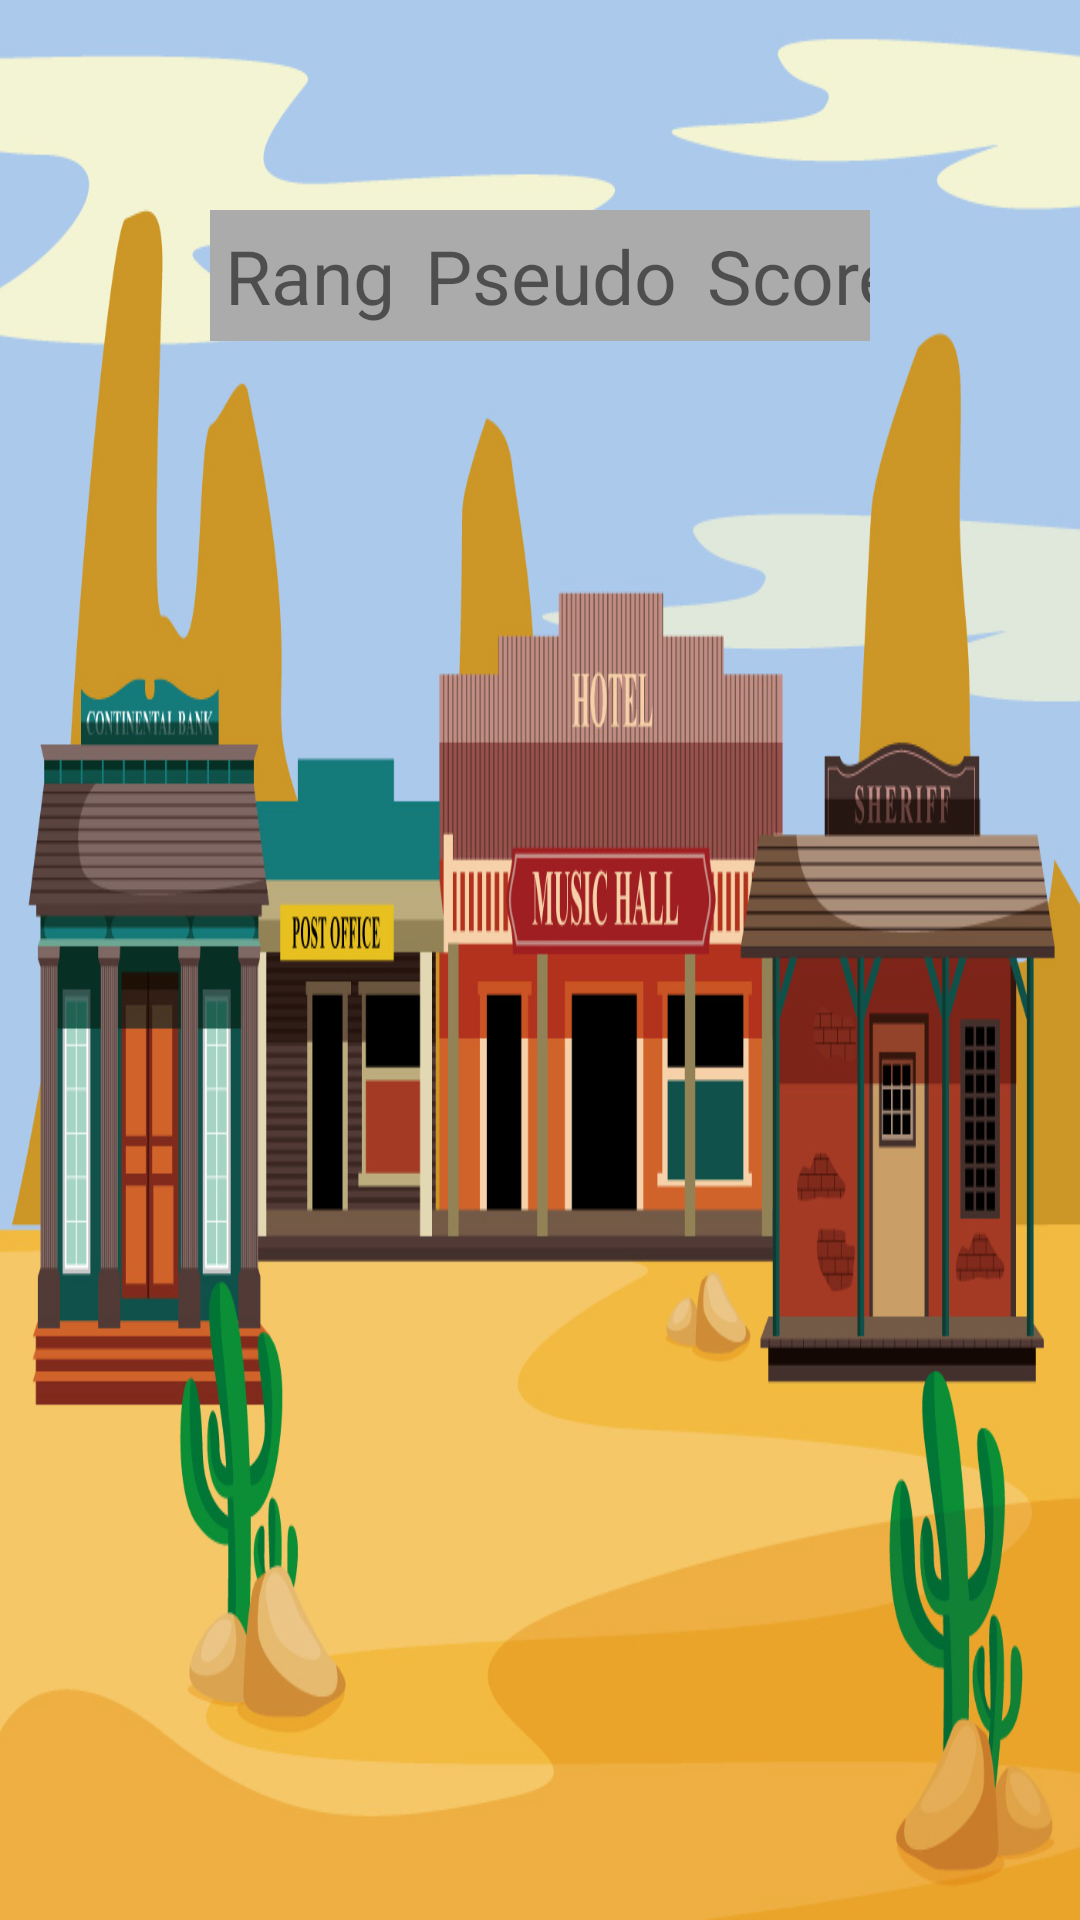

Layout XML and referenced resources for this Android screen:
<!-- AndroidManifest.xml: application theme AppTheme -->
<!-- res/layout/activity_nouveau_score_leader_board.xml -->
<?xml version="1.0" encoding="utf-8"?>
<LinearLayout xmlns:android="http://schemas.android.com/apk/res/android"
    xmlns:tools="http://schemas.android.com/tools"
    android:gravity="center_horizontal"
    android:orientation="vertical"
    android:layout_width="wrap_content"
    android:layout_height="match_parent"
    tools:context="com.lifo.cowboy.NouveauScoreActivity"
    android:id="@+id/leaderboard_table_root_layout"
    android:focusable="true"
    android:focusableInTouchMode="true"
    android:padding="70dp">

    <TableLayout android:gravity="center_horizontal"
        android:layout_width="match_parent"
        android:layout_height="wrap_content"
        android:id="@+id/leaderboard_table_headers"
        android:stretchColumns="*">

        <TableRow
            android:layout_width="match_parent"
            android:layout_height="wrap_content"
            android:background="#ababab">

            <TextView
                android:layout_width="wrap_content"
                android:layout_height="wrap_content"
                android:padding="5dp"
                android:text="Rang"></TextView>

            <TextView
                android:layout_width="wrap_content"
                android:layout_height="wrap_content"
                android:padding="5dp"
                android:text="Pseudo"></TextView>

            <TextView
                android:layout_width="wrap_content"
                android:layout_height="wrap_content"
                android:padding="5dp"
                android:text="Score"></TextView>
        </TableRow>
    </TableLayout>


    <ScrollView
        android:layout_width="match_parent"
        android:layout_height="match_parent">
        <TableLayout
            android:id="@+id/leaderboard_table_values"
            android:layout_width="match_parent"
            android:layout_height="wrap_content"
            android:visibility="visible"
            android:stretchColumns="*">
        </TableLayout>
    </ScrollView>



</LinearLayout>
<!-- resources referenced by this layout -->
<resources>
  <style name="AppTheme" parent="Theme.AppCompat.Light.DarkActionBar">
          
          <item name="colorPrimary">@color/colorPrimary</item>
          <item name="colorPrimaryDark">@color/colorPrimaryDark</item>
          <item name="colorAccent">@color/colorAccent</item>
          <item name="android:windowBackground">@drawable/background</item>
          <item name="android:buttonStyle">@style/AppTheme.Button</item>
          <item name="buttonStyle">@style/AppTheme.Button</item>
          <item name="android:textViewStyle">@style/AppTheme.TextView</item>
      </style>
  <!-- drawable background: png bitmap (drawable, 375155 bytes) -->
  <style name="AppTheme.Button" parent="android:style/Widget.Button">
          <item name="android:background">@drawable/button_shape</item>
          <item name="android:padding">10dp</item>
          <item name="android:textColor">#FFF</item>
          <item name="android:textSize">25dp</item>
      </style>
  <style name="AppTheme.TextView" parent="android:style/Widget.TextView">
          <item name="android:paddingRight">20dp</item>
          <item name="android:textSize">25dp</item>
      </style>
  <!-- drawable button_shape (drawable) -->
  <?xml version="1.0" encoding="utf-8"?>
  <shape xmlns:android="http://schemas.android.com/apk/res/android" android:shape="rectangle" >
  	<corners
  		android:radius="10dp"/>
  	<gradient
  		android:angle="315"
  		android:startColor="#8C6A61"
  		android:endColor="#332723"
  		android:type="linear"
  		/>
  </shape>
  <!-- not gathered from this repository: default colours our renderer supplied (Android Studio template values) -->
  <color name="colorPrimary">#FF6200EE</color>
  <color name="colorPrimaryDark">#FF3700B3</color>
  <color name="colorAccent">#FF03DAC5</color>
</resources>
